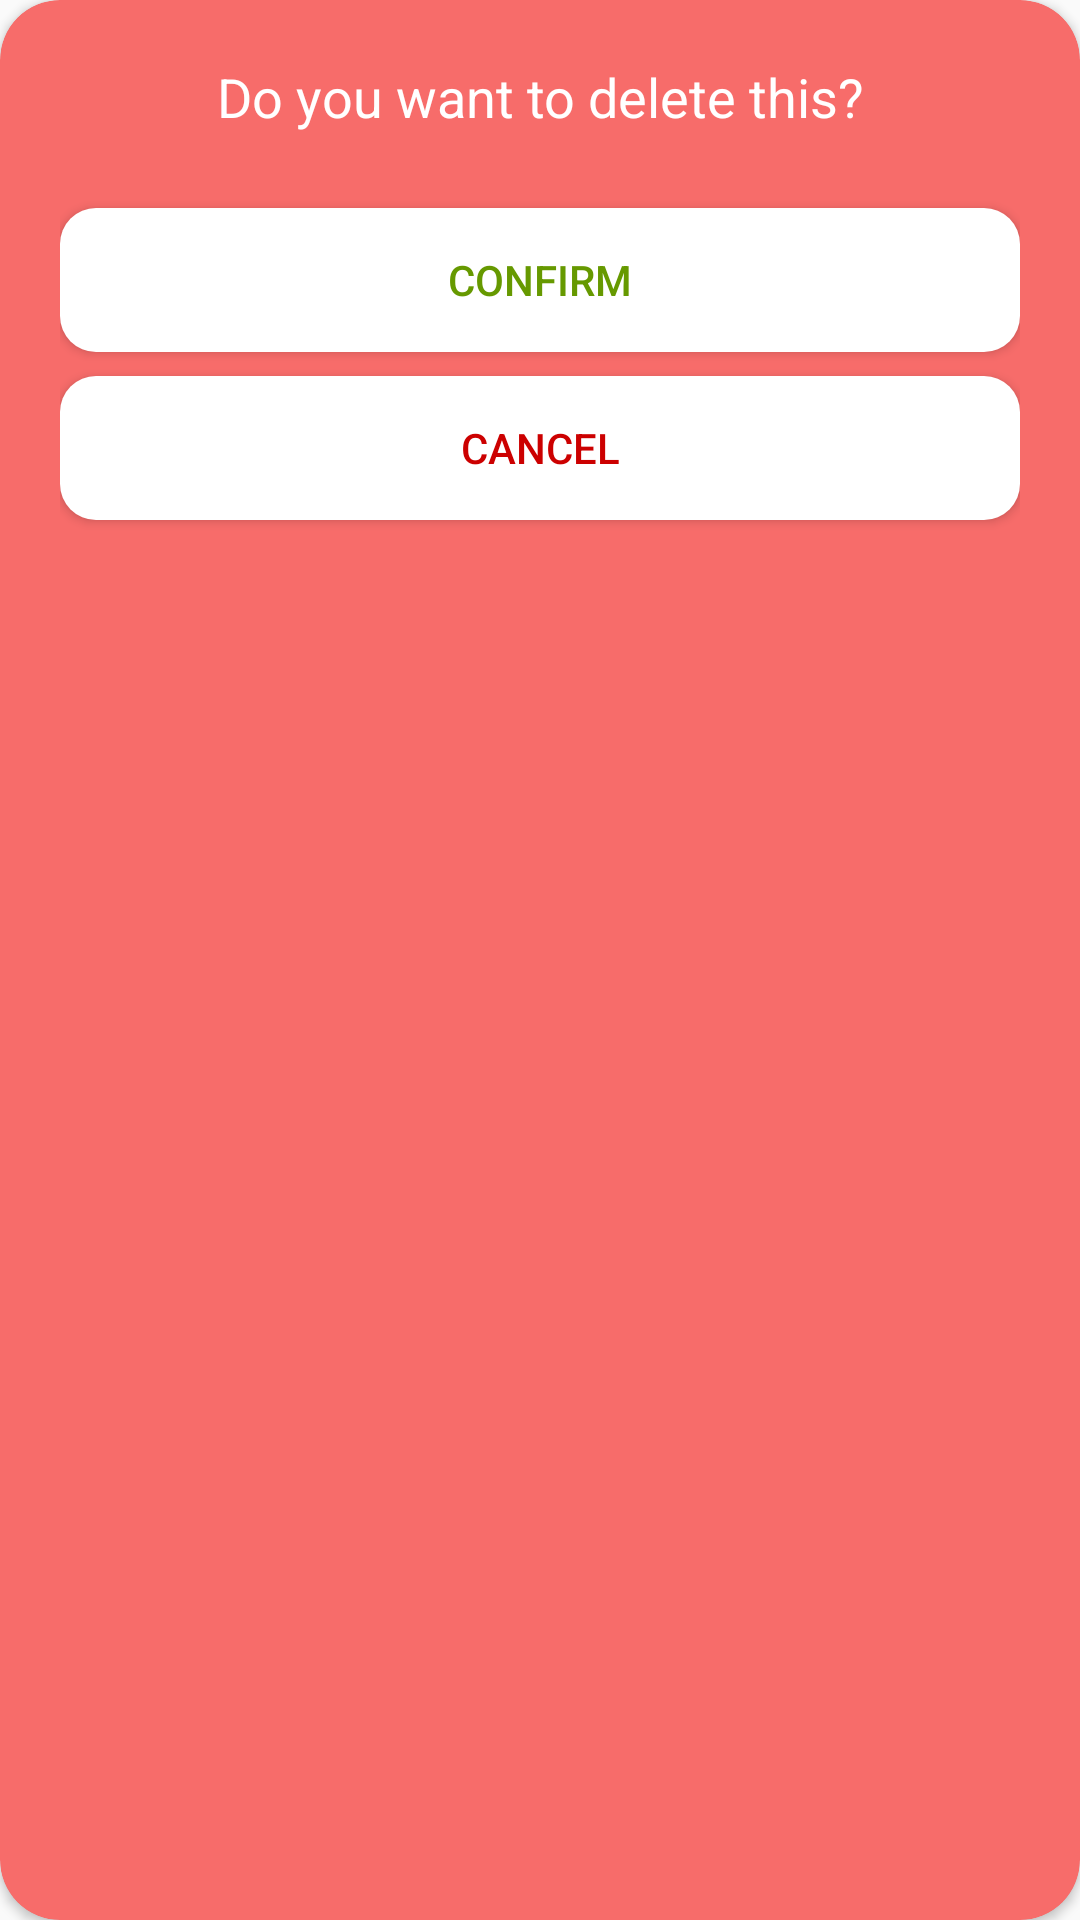

Write the Android layout XML for this screen, with the resource values it uses.
<!-- AndroidManifest.xml: application theme Theme.Tasked -->
<!-- res/layout/dialog_custom_alert.xml -->
<androidx.cardview.widget.CardView
    android:layout_width="270dp"
    android:layout_height="210dp"
    xmlns:app="http://schemas.android.com/apk/res-auto"
    app:cardCornerRadius="20dp"
    android:elevation="5dp"
    app:cardBackgroundColor="@android:color/transparent"
    android:layout_margin="16dp"
    android:layout_gravity="center"

    xmlns:android="http://schemas.android.com/apk/res/android">
    <LinearLayout
        android:layout_width="match_parent"
        android:layout_height="match_parent"
        android:orientation="vertical"
        android:background="@drawable/dialog_card_background"
        android:padding="20dp">

        
        <TextView
            android:id="@+id/dialog_text"
            android:layout_width="wrap_content"
            android:layout_height="wrap_content"
            android:layout_gravity="center"
            android:text="Do you want to delete this?"
            android:textColor="@android:color/white"
            android:textSize="18sp"
            android:gravity="center" />

        
        <Button
            android:id="@+id/positive_button"
            android:layout_width="match_parent"
            android:layout_height="wrap_content"
            android:layout_marginTop="25dp"
            android:background="@drawable/button_background"
            android:text="Confirm"
            android:textColor="@android:color/holo_green_dark" />

        
        <Button
            android:id="@+id/negative_button"
            android:layout_width="match_parent"
            android:layout_height="wrap_content"
            android:layout_marginTop="8dp"
            android:layout_marginBottom="8dp"
            android:background="@drawable/button_background"
            android:text="Cancel"
            android:textColor="@android:color/holo_red_dark" />

    </LinearLayout>


</androidx.cardview.widget.CardView>
<!-- resources referenced by this layout -->
<resources>
  <!-- drawable button_background (drawable) -->
  <selector xmlns:android="http://schemas.android.com/apk/res/android">
      <item android:state_pressed="true">
          <shape>
              <solid android:color="@android:color/darker_gray" /> 
              <corners android:radius="12dp" /> 
          </shape>
      </item>
      <item>
          <shape>
              <solid android:color="@android:color/white" /> 
              <corners android:radius="12dp" /> 
          </shape>
      </item>
  </selector>
  <!-- drawable dialog_card_background (drawable) -->
  <shape xmlns:android="http://schemas.android.com/apk/res/android">
      <solid android:color="@color/colorPrimaryDark" /> 
      <corners android:radius="20dp" /> 
  </shape>
  <style name="Theme.Tasked" parent="Theme.AppCompat.Light.DarkActionBar">
          
          <item name="windowNoTitle">true</item>
          <item name="windowActionBar">false</item>
          <item name="android:windowFullscreen">true</item>
      </style>
  <color name="colorPrimaryDark">#F76C6A</color>
</resources>
